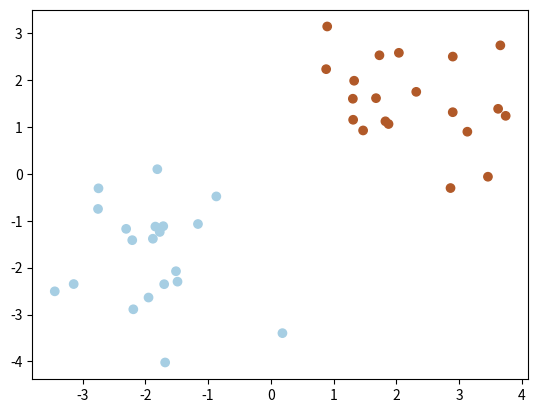

This figure's Python source:
import numpy as np
import matplotlib.pyplot as plt
import pandas as pd

# 数据准备
NUM = 20
np.random.seed(1)
x1 = np.random.randn(NUM,2)+[2,2]
x2 = np.random.randn(NUM,2)-[2,2]
X = np.concatenate((x1,x2),axis=0)
y = np.concatenate((np.ones(NUM),-np.ones(NUM)),axis=0)
plt.scatter(X[:,0],X[:,1],c=y,cmap=plt.cm.Paired)
ax = plt.gca()

C = 1 # 惩罚系数
tol = 0.001 # 容忍度
max_iter = 100 # 最大迭代次数
m,n = X.shape # m个样本，n个特征
alpha = np.zeros(m) # 初始化拉格朗日乘子
b = 0 # 初始化截距
iters = 0 # 初始化迭代数


def kernel(x,y,type='linear'):
    if type == 'linear':
        result = np.dot(x,y)
    return result

def f_i(num,alpha,b):
    result = np.dot(alpha*y,kernel(X,X[num]))+b
    return result

def Error(num,alpha,b):
    result = f_i(num,alpha,b)-y[num]
    return result

def KKT_error_distance(num,alpha,b):
    if alpha[num] == 0:
        delta = y[num]*f_i(num,alpha,b) - 1
        if delta < 0:
            return abs(delta)
        else:
            return 0
    elif alpha[num] > 0 and alpha[num] < C:
        delta = y[num]*f_i(num,alpha,b) - 1
        if delta == 0:
            return 0
        else:
            return abs(delta)
    elif alpha[num] == C:
        delta = y[num]*f_i(num,alpha,b) - 1
        if delta > 0:
            return abs(delta)
        else:
            return 0
        
def KKT_error(X,alpha,b,type='max'):
    result = []
    for i in range(np.shape(X)[0]):
        result.append([KKT_error_distance(i,alpha,b),i])
    result = pd.DataFrame(result)
    if type == 'max':
        result = result.sort_values(by=[0,1])
        result = [result.iloc[-1].name,result.iloc[-1].values[0]]
        return result
    if type == 'list':
        return result

def E_choice(num,alpha,b,type='choice'):
    result = []
    for i in range(np.shape(X)[0]):
        result.append([Error(i,alpha,b),i])
    result = pd.DataFrame(result).sort_values(by=[0,1])
    E1 = Error(num,alpha,b)
    if type == 'choice':
        if E1 > 0:
            result = [result.iloc[0].name,result.iloc[0].values[0]]
        elif E1 < 0:
            result = [result.iloc[-1].name,result.iloc[-1].values[0]]
        return result
    if type == 'list':
        return result

def choice_i_j(X,alpha,b):
    i = KKT_error(X,alpha,b)[0]
    j = E_choice(i,alpha,b)[0]
    return i,j

def eta(i,j):
    result = kernel(X[i],X[i]) + kernel(X[j],X[j]) - 2*kernel(X[i],X[j])
    return result

def cut_off(alpha_old,i,j,Ei_old,Ej_old):
    if y[i] != y[j]:
        L = max(0,alpha_old[j]-alpha_old[i])
        H = min(C,C+alpha_old[j]-alpha_old[i])
    else:
        L = max(0,alpha_old[j]+alpha_old[i]-C)
        H = min(C,alpha_old[j]+alpha_old[i])
    alpha_j = alpha_old[j] + y[j]*(Ei_old-Ej_old)/eta(i,j)
    alpha_j = min(alpha_j,H)
    alpha_j = max(alpha_j,L)
    return alpha_j

while iters < max_iter:
    i,j = choice_i_j(X,alpha,b)

    Ei_old = Error(i,alpha,b)
    Ej_old = Error(j,alpha,b)
    alpha_old = alpha.copy()
    alpha_new = alpha.copy()

    alpha_new[j] = cut_off(alpha_old,i,j,Ei_old,Ej_old)
    if abs(alpha_new[j]-alpha_old[j]) < 0.0001:
        pd_alpha = pd.DataFrame(alpha)
        for num in pd_alpha[pd_alpha > 0].dropna().index:
            if num == i:
                continue
            if num != i:
                break
        j = num
        Ej_old = Error(j,alpha,b)
        alpha_new[j] = cut_off(alpha_old,i,j,Ei_old,Ej_old)
    alpha_new[i] = alpha_old[i] + y[i]*y[j]*(alpha_old[j]-alpha_new[j])

    b1 = b - Ei_old - y[i]*(alpha_new[i]-alpha_old[i])*kernel(X[i],X[i]) - y[j]*(alpha_new[j]-alpha_old[j])*kernel(X[i],X[j])
    b2 = b - Ej_old - y[i]*(alpha_new[i]-alpha_old[i])*kernel(X[i],X[j]) - y[j]*(alpha_new[j]-alpha_old[j])*kernel(X[j],X[j])

    if 0 < alpha[i] < C and 0 < alpha[j] < C:
        b = b1
    else:
        b = (b1+b2)/2

    alpha = alpha_new.copy()

    w = np.dot(alpha*y,X)

    E = E_choice(i,alpha,b,'list')
    KKT = KKT_error(X,alpha,b,'list')
    iters += 1
    print(i,j)